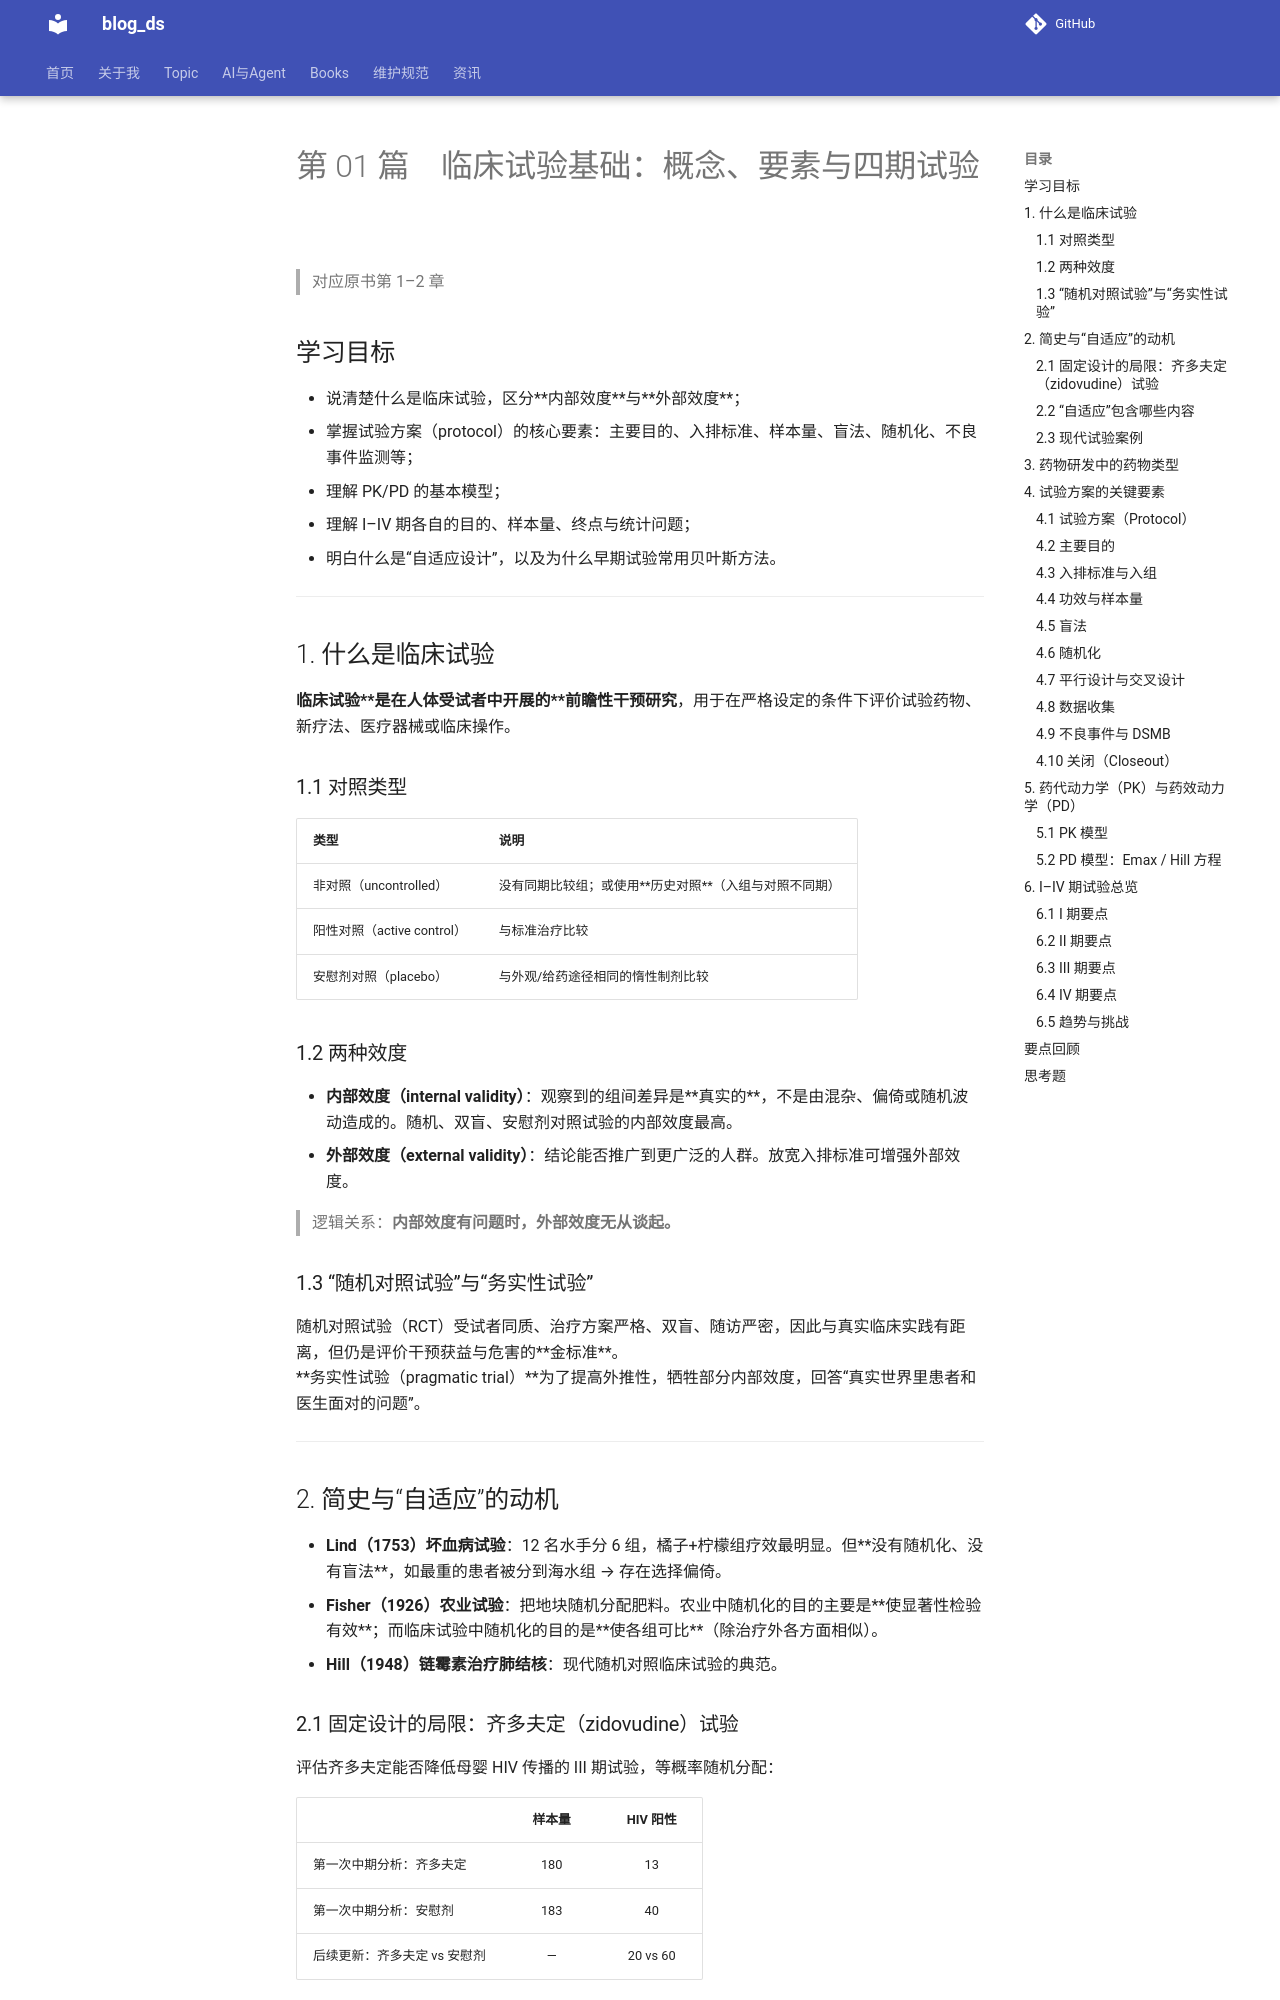

repository: tjzzz/blog_ds · page: Books/临床试验设计的统计方法/01_trial_fundamentals/index.html · generator: mkdocs

# 第 01 篇　临床试验基础：概念、要素与四期试验

> 对应原书第 1–2 章

## 学习目标

- 说清楚什么是临床试验，区分**内部效度**与**外部效度**；
- 掌握试验方案（protocol）的核心要素：主要目的、入排标准、样本量、盲法、随机化、不良事件监测等；
- 理解 PK/PD 的基本模型；
- 理解 I–IV 期各自的目的、样本量、终点与统计问题；
- 明白什么是“自适应设计”，以及为什么早期试验常用贝叶斯方法。

---

## 1. 什么是临床试验

**临床试验**是在人体受试者中开展的**前瞻性干预研究**，用于在严格设定的条件下评价试验药物、新疗法、医疗器械或临床操作。

### 1.1 对照类型

| 类型 | 说明 |
|:---|:---|
| 非对照（uncontrolled） | 没有同期比较组；或使用**历史对照**（入组与对照不同期） |
| 阳性对照（active control） | 与标准治疗比较 |
| 安慰剂对照（placebo） | 与外观/给药途径相同的惰性制剂比较 |

### 1.2 两种效度

- **内部效度（internal validity）**：观察到的组间差异是**真实的**，不是由混杂、偏倚或随机波动造成的。随机、双盲、安慰剂对照试验的内部效度最高。
- **外部效度（external validity）**：结论能否推广到更广泛的人群。放宽入排标准可增强外部效度。

> 逻辑关系：**内部效度有问题时，外部效度无从谈起。**

### 1.3 “随机对照试验”与“务实性试验”

随机对照试验（RCT）受试者同质、治疗方案严格、双盲、随访严密，因此与真实临床实践有距离，但仍是评价干预获益与危害的**金标准**。
**务实性试验（pragmatic trial）**为了提高外推性，牺牲部分内部效度，回答“真实世界里患者和医生面对的问题”。

---

## 2. 简史与“自适应”的动机

- **Lind（1753）坏血病试验**：12 名水手分 6 组，橘子+柠檬组疗效最明显。但**没有随机化、没有盲法**，如最重的患者被分到海水组 → 存在选择偏倚。
- **Fisher（1926）农业试验**：把地块随机分配肥料。农业中随机化的目的主要是**使显著性检验有效**；而临床试验中随机化的目的是**使各组可比**（除治疗外各方面相似）。
- **Hill（1948）链霉素治疗肺结核**：现代随机对照临床试验的典范。

### 2.1 固定设计的局限：齐多夫定（zidovudine）试验

评估齐多夫定能否降低母婴 HIV 传播的 III 期试验，等概率随机分配：

| | 样本量 | HIV 阳性 |
|:---|:---:|:---:|
| 第一次中期分析：齐多夫定 | 180 | 13 |
| 第一次中期分析：安慰剂 | 183 | 40 |
| 后续更新：齐多夫定 vs 安慰剂 | — | 20 vs 60 |

传播风险降低约三分之二。**问题是**：固定的等概率随机化不管累积证据如何，仍不断把一半患者分到明显更差的安慰剂组。**响应自适应随机化**“把更多患者分到更好的治疗”，在伦理上更优（详见第 07 篇）。
